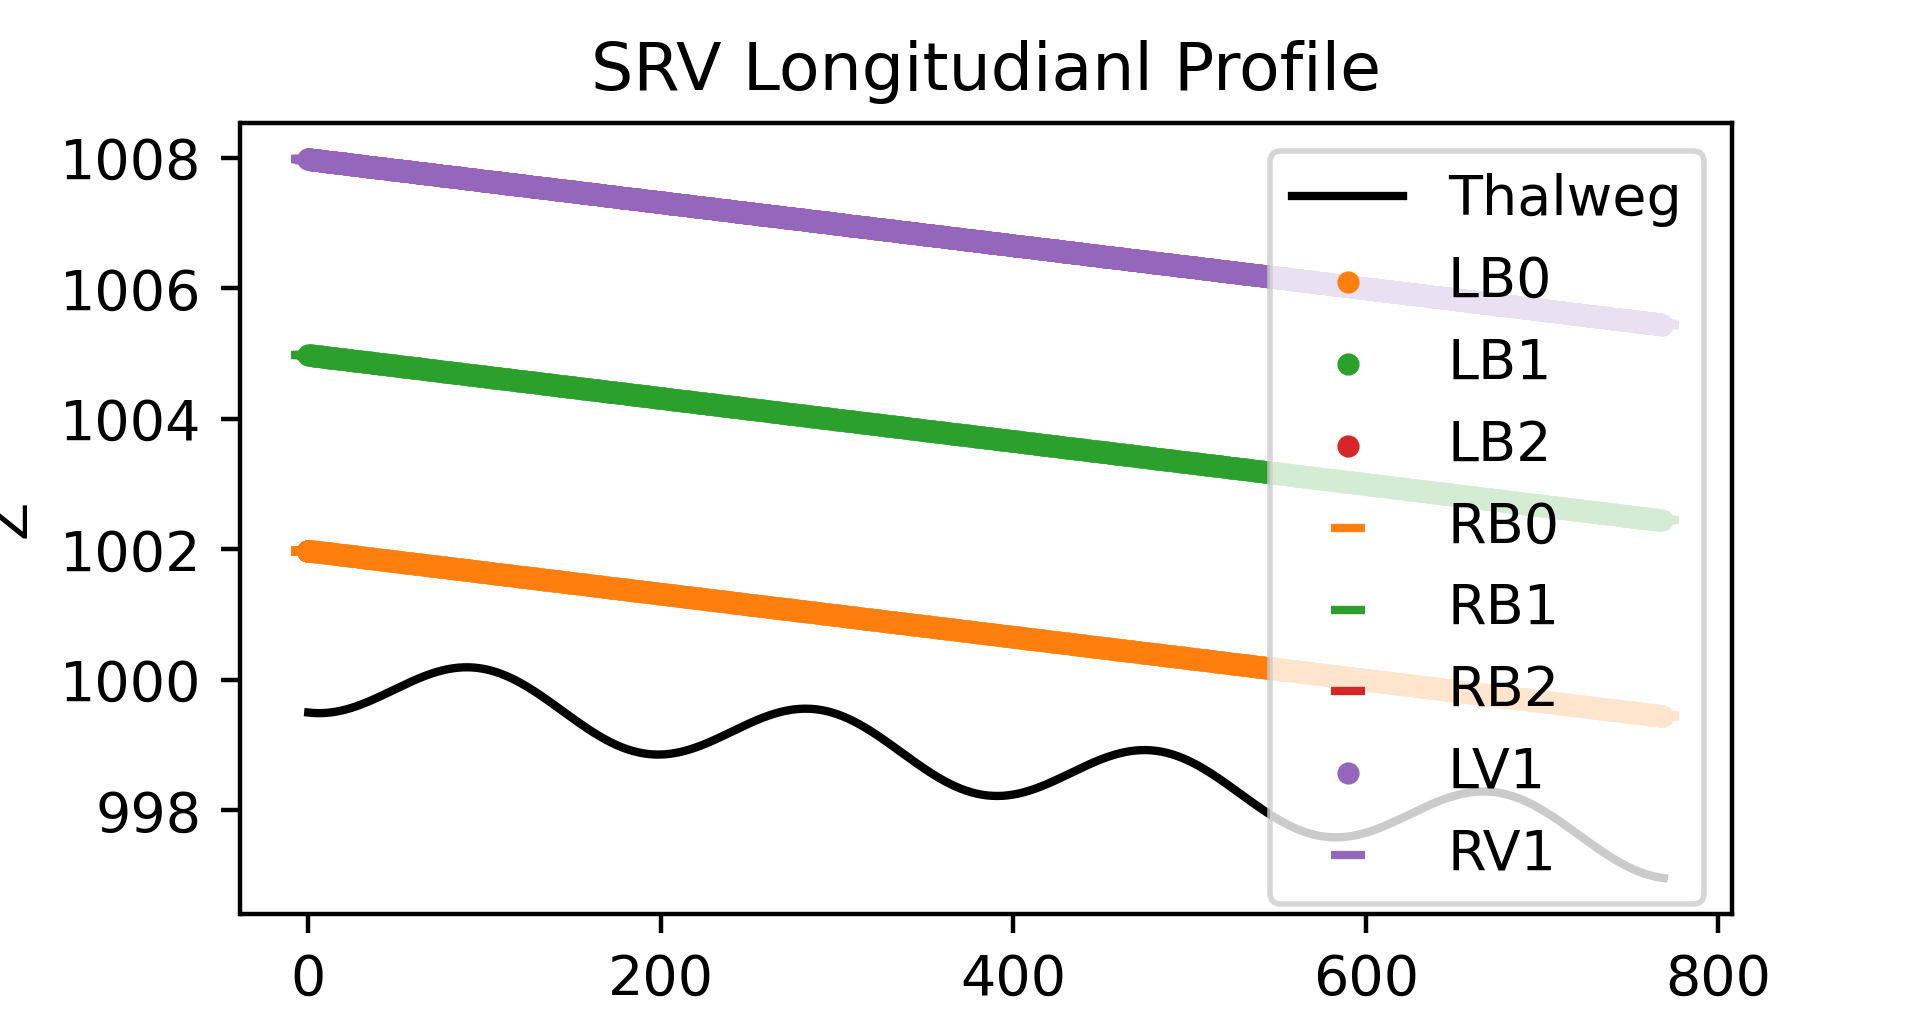

The file beside this chart, header and first rows:
X, Z
0, 999.5
1, 999.5
2, 999.5
3, 999.5
4, 999.5
5, 999.5
6, 999.5
7, 999.5
8, 999.5
9, 999.5
10, 999.5
11, 999.5
12, 999.5
13, 999.5
14, 999.5
15, 999.5
16, 999.5
17, 999.5
18, 999.5
19, 999.5
20, 999.5
21, 999.5
22, 999.6
23, 999.6
24, 999.6
25, 999.6
26, 999.6
27, 999.6
28, 999.6
29, 999.6
30, 999.6
31, 999.6
32, 999.6
33, 999.7
34, 999.7
35, 999.7
36, 999.7
37, 999.7
38, 999.7
39, 999.7
40, 999.7
41, 999.8
42, 999.8
43, 999.8
44, 999.8
45, 999.8
46, 999.8
47, 999.8
48, 999.8
49, 999.9
50, 999.9
51, 999.9
52, 999.9
53, 999.9
54, 999.9
55, 999.9
56, 999.9
57, 1000
58, 1000
59, 1000
... 6,950 more rows
